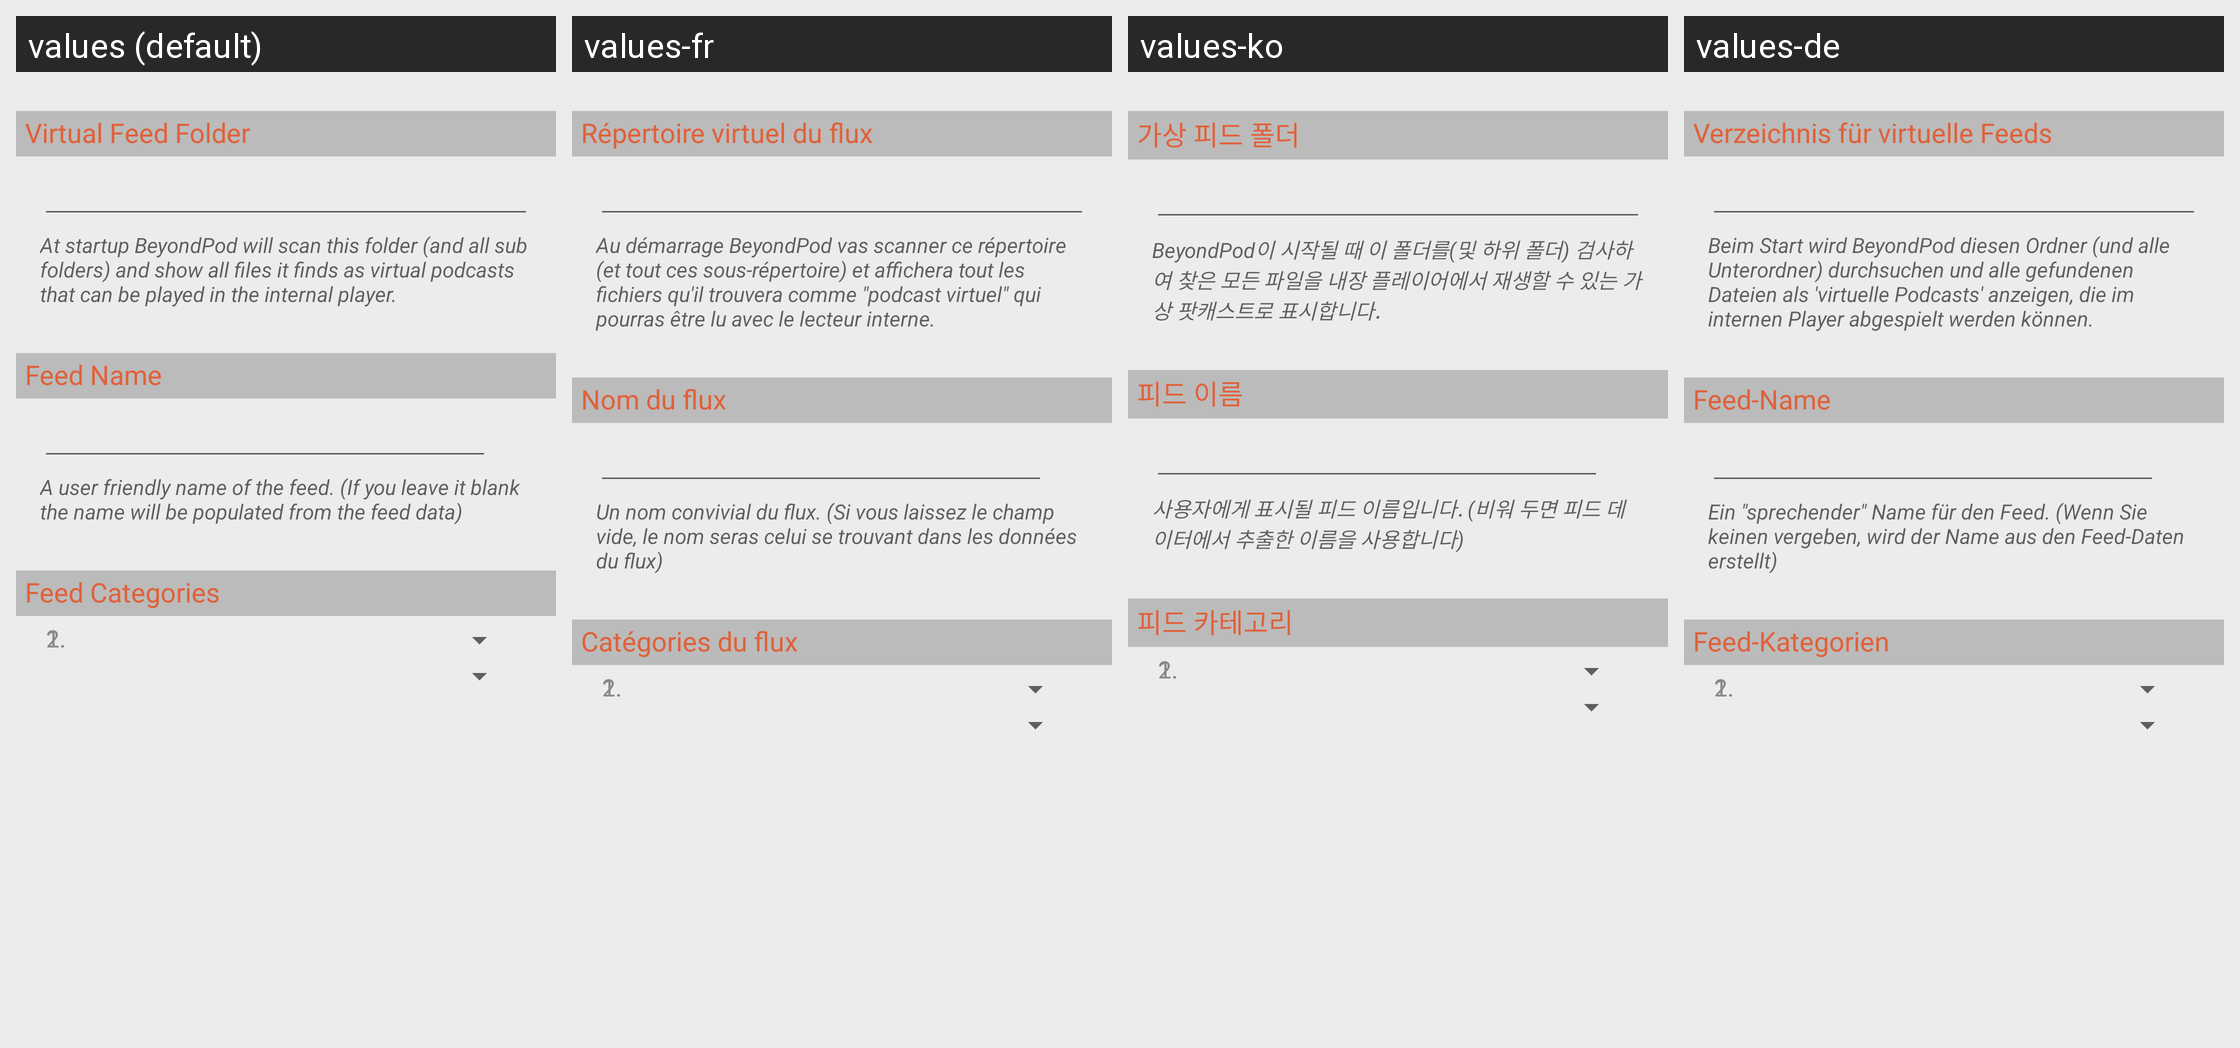

For this localized Android screen grid, give each drawn string resource with its value in every locale shown.
Android screen res/layout/feed_properties_virtual_feed_view.xml rendered under 4 locales, left to right: values (default), values-fr, values-ko, values-de. Device: Nexus 5 (rendered at 1080×1920; each locale shown at half size, 540×960, under a caption strip naming it); theme Theme.BeyondPod.
Other locales in the repository, not shown: values-af, values-am, values-ar, values-az, values-be, values-bg, values-bn, values-bs, values-ca, values-cs, values-da, values-el, values-en-rGB, values-es, values-es-rES, values-es-rUS, values-et, values-eu, values-fa, values-fi, values-fr-rCA, values-gl, values-gu, values-hi, values-hr, values-hu, values-hy, values-in, values-is, values-it, values-iw, values-ja, values-ka, values-kk, values-km, values-kn, values-ky, values-lo, values-lt, values-lv, values-mk, values-ml, values-mn, values-mr, values-ms, values-my, values-nb, values-ne, values-nl, values-no, values-pa, values-pl, values-pt-rBR, values-pt-rPT, values-ro, values-ru, values-si, values-sk, values-sl, values-sq, values-sr, values-sv, values-sv-rSE, values-sw, values-ta, values-te, values-th, values-tl, values-tr, values-uk, values-ur, values-uz, values-vi, values-zh-rCN, values-zh-rHK, values-zh-rTW, values-zu.
Strings drawn on this screen, with the default value and each locale's value (text and hints the layout hard-codes, and strings that could not be matched under every locale, appear in the picture but are not listed):

feed_properties_feed_download_folder_vir_feed_title
  values: Virtual Feed Folder
  values-fr: Répertoire virtuel du flux
  values-ko: 가상 피드 폴더
  values-de: Verzeichnis für virtuelle Feeds

feed_properties_feed_download_folder_vir_feed_msg
  values: At startup BeyondPod will scan this folder (and all sub folders) and show all files it finds as virtual podcasts that can be played in the internal player.
  values-fr: Au démarrage BeyondPod vas scanner ce répertoire (et tout ces sous-répertoire) et affichera tout les fichiers qu'il trouvera comme "podcast virtuel" qui pourras être lu avec le lecteur interne.
  values-ko: BeyondPod이 시작될 때 이 폴더를(및 하위 폴더) 검사하여 찾은 모든 파일을 내장 플레이어에서 재생할 수 있는 가상 팟캐스트로 표시합니다.
  values-de: Beim Start wird BeyondPod diesen Ordner (und alle Unterordner) durchsuchen und alle gefundenen Dateien als 'virtuelle Podcasts' anzeigen, die im internen Player abgespielt werden können.

feed_properties_feed_name_title
  values: Feed Name
  values-fr: Nom du flux
  values-ko: 피드 이름
  values-de: Feed-Name

feed_properties_feed_name_msg
  values: A user friendly name of the feed. (If you leave it blank the name will be populated from the feed data)
  values-fr: Un nom convivial du flux. (Si vous laissez le champ vide, le nom seras celui se trouvant dans les données du flux)
  values-ko: 사용자에게 표시될 피드 이름입니다. (비워 두면 피드 데이터에서 추출한 이름을 사용합니다)
  values-de: Ein "sprechender" Name für den Feed. (Wenn Sie keinen vergeben, wird der Name aus den Feed-Daten erstellt)

feed_properties_feed_categories_title
  values: Feed Categories
  values-fr: Catégories du flux
  values-ko: 피드 카테고리
  values-de: Feed-Kategorien

fp_cat_1
  values: 1.
  values-fr: 1.  [not translated; the default value is used]
  values-ko: 1.  [not translated; the default value is used]
  values-de: 1.  [not translated; the default value is used]

fp_cat_2
  values: 2.
  values-fr: 2.  [not translated; the default value is used]
  values-ko: 2.  [not translated; the default value is used]
  values-de: 2.  [not translated; the default value is used]
